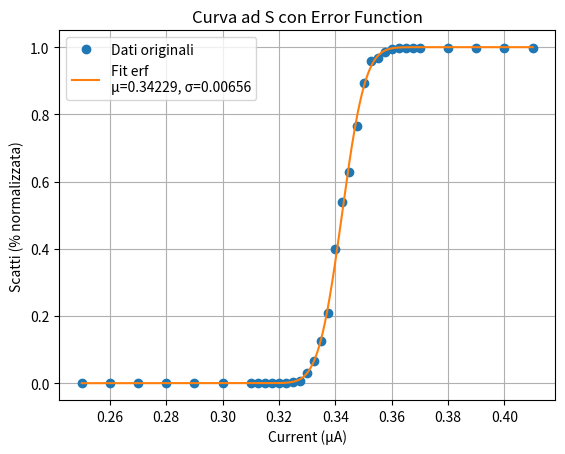

The matplotlib source for this figure:
import matplotlib.pyplot as plt
import numpy as np
from scipy.interpolate import make_interp_spline
from scipy.optimize import curve_fit
from scipy.special import erf



def sin():
    x = np.linspace(0, 2*np.pi, 200)
    #linspace crea un array dandogli inizio, fine e granularità dei valori. Tra 0 e 2*np.pi ci devono essere 200 valori
    y = np.sin(x)

    fig, ax = plt.subplots()
    ax.plot(x, y)
    plt.show()

def fun():
    x = np.linspace(-100, 100, 2020)
    y = x*x

    fig, ax = plt.subplots()
    ax.plot(x, y)
    plt.show()

def dots():
    np.random.seed(19680802)  # seed the random number generator.
    data = {'a': np.arange(1, 50), #crea un array che va da 1 a 50
            'c': np.random.randint(0, 50, 50),
            'd': np.random.randn(50)}
    data['b'] = data['a'] + 10 * np.random.randn(50)
    data['d'] = np.abs(data['d']) * 100

    fig, ax = plt.subplots(figsize=(5, 2.7), layout='constrained')
    ax.scatter('a', 'b', c='c', s='d', data=data)
    ax.set_xlabel('entry a')
    ax.set_ylabel('entry b')

    plt.show()


def dati():
    x258 = np.array([
        600, 601, 602, 603, 604, 605, 606, 607, 608, 609, 610, 611, 612, 613, 614, 615, 616, 617, 618, 619,
        620, 621, 622, 623, 624, 625, 626, 627, 628, 629, 630, 631, 632, 633, 634, 635, 636, 637, 638, 639,
        640, 641, 642, 643, 645, 648, 651, 654, 657, 661, 664, 666, 668, 670, 672, 675, 678, 681, 684, 687,
        690, 693, 696, 700, 703, 706, 710, 714, 718, 722, 726, 730, 734, 738, 742, 746, 750, 756, 760, 764,
        765
    ])
    y258 = np.array([
        0.50, 0.51, 0.52, 0.53, 0.54, 0.55, 0.54, 0.56, 0.61, 0.62, 0.63, 0.64, 0.65, 0.66, 0.67, 0.67, 0.69, 0.69, 0.71, 0.72,
        0.72, 0.73, 0.74, 0.75, 0.76, 0.77, 0.78, 0.79, 0.77, 0.78, 0.82, 0.83, 0.85, 0.86, 0.87, 0.88, 0.90, 0.91, 0.92, 0.93,
        0.94, 0.96, 0.98, 0.99, 1.02, 1.06, 1.10, 1.15, 1.20, 1.27, 1.32, 1.37, 1.41, 1.47, 1.53, 1.62, 1.73, 1.86, 1.89, 1.92,
        1.94, 1.96, 2.00, 2.04, 2.07, 2.10, 2.17, 2.22, 2.29, 2.36, 2.42, 2.50, 2.57, 2.64, 2.75, 2.89, 3.04, 3.40, 3.78, 4.42,
        4.64
    ])

    x327 = np.array([
        600, 601, 602, 603, 604, 605, 606, 607, 608, 609, 610, 612, 614, 616, 618, 620, 622, 624, 626, 628,
        630, 632, 635, 638, 641
    ])
    y327 = np.array([
        0.37, 0.36, 0.36, 0.36, 0.35, 0.35, 0.35, 0.34, 0.34, 0.34, 0.33, 0.33, 0.32, 0.31, 0.31, 0.30, 0.29, 0.28, 0.28, 0.27,
        0.26, 0.25, 0.24, 0.23, 0.20
    ])

    x307 = np.array([
        600, 602, 604, 606, 608, 610, 612, 614, 616, 618
    ])
    y307 = np.array([
        0.27, 0.26, 0.25, 0.24, 0.24, 0.23, 0.22, 0.21, 0.20, 0.19
    ])

    negativo(y258)
    negativo(y327)
    negativo(y307)

    return [x258, y258, x327, y327, x307, y307]

def negativo(w):
    for i in range(len(w)):
        w[i] = -w[i]


def simpleGraph():
    app = dati()
    x258 = app[0]
    y258 = app[1]
    x327 = app[2]
    y327 = app[3]
    x307 = app[4]
    y307 = app[5]

    x = [x258, x327, x307]

    y = [y258, y327, y307]

    label = ['Threfgen 258mV', 'Threfgen 327mV', 'Threfgen 307mV']
    xlabel = 'Vthrp [mV]'
    ylabel = 'Current [μA]'
    title = 'Max current level SOT=0 always'

    creaGrafico(x, y, label, xlabel, ylabel, title)

def creaGrafico(x, y, label, xLabel, yLabel, title):

    fig, ax = plt.subplots()  # Create a figure containing a single Axes.

    for i in range(len(x)):
        if label != 'null':
            ax.plot(x[i], y[i], label=label[i]) # Plot some data on the Axes.
        else:
            ax.plot(x[i], y[i])

    ax.set_xlabel(xLabel)
    ax.set_ylabel(yLabel)
    ax.set_title(title)

    if label != 'null':
        plt.legend()      #mostra le label

    plt.show()  # Show the figure.


    return 0


def thrgen_ref():
    thrgenRef = np.array([
        258, 260, 262, 264, 266, 268, 270, 272, 274, 276,
        278, 280, 282, 284, 285, 286, 287, 288, 289, 290,
        292, 294, 296, 298, 300, 302, 304, 306, 308, 310,
        312, 314, 316, 318, 320, 322, 324, 326, 328, 330,
        332, 334, 336, 338, 340
    ])

    current = np.array([
        0.56, 0.54, 0.52, 0.49, 0.47, 0.45, 0.43, 0.40, 0.38, 0.36,
        0.33, 0.31, 0.28, 0.26, 0.25, 0.03, 0.00, 0.00, 0.00, 0.00,
        0.23, 0.24, 0.25, 0.26, 0.27, 0.28, 0.28, 0.30, 0.30, 0.31,
        0.32, 0.33, 0.34, 0.35, 0.35, 0.36, 0.37, 0.37, 0.38, 0.39,
        0.40, 0.41, 0.42, 0.42, 0.43
    ])

    x = [thrgenRef]
    y = [current]
    label = 'null'
    xlabel = 'Thrgen_ref [mV]'
    ylabel = 'Current [μA]'
    title = 'Max current level SOT=0 always (Vthrp=601, Vthrp=599)'

    creaGrafico(x, y, label, xlabel, ylabel, title)


def curva_s():

    current = np.array([
        -0.2500, -0.2600, -0.2700, -0.2800, -0.2900, -0.3000, -0.3100,
        -0.3125, -0.3150, -0.3175, -0.3200, -0.3225, -0.3250, -0.3275,
        -0.3300, -0.3325, -0.3350, -0.3375, -0.3400, -0.3425, -0.3450,
        -0.3475, -0.3500, -0.3525, -0.3550, -0.3575, -0.3600, -0.3625,
        -0.3650, -0.3675, -0.3700, -0.3800, -0.3900, -0.4000, -0.4100
    ])

    negativo(current)

    mean = np.array([
        0, 0, 0, 0, 0, 0, 0, 0.002, 0.006, 0.029, 0.143, 0.86, 1.97, 5.35, 21.2, 46.6, 90.2, 148.5, 284.6, 384.7, 450.2, 546.3, 639.4, 685.5, 691, 705.5, 711.1, 713.3, 713.6, 714.07, 714.09, 714.1, 714.12, 714.11, 714.12
    ])

    scatti = np.array([
        0.000, 0.000, 0.000, 0.000, 0.000, 0.000, 0.000, 0.000, 0.001, 0.004, 0.020, 0.120, 0.276, 0.748, 2.965, 6.517, 12.615, 20.769, 39.804, 53.804, 62.965, 76.406, 89.427, 95.874, 96.643, 98.671, 99.455, 99.762, 99.804, 99.870, 99.873, 99.874, 99.877, 99.876, 99.877
    ])

    min_scatti = np.array([
        0, 0, 0, 0, 0, 0, 0, 0, 0, 0, 0, 0, 0, 0, 1, 7, 18, 19, 62, 104, 191, 286, 486, 620, 618, 676, 689, 705, 709, 712, 713, 714, 714, 714, 714
    ])

    max_scatti = np.array([
        0, 0, 0, 0, 0, 0, 0, 1, 1, 2, 5, 10, 14, 34, 72, 296, 314, 480, 593, 637, 657, 680, 712, 713, 714, 714, 715, 715, 715, 715, 715, 715, 715, 715, 715
    ])

    x = [current]
    y = [scatti]
    label = 'null'
    xlabel = 'Current [μA]'
    ylabel = 'Scatti [%]'
    title = 'Curva ad S (Thrgen_ref=280, Vthrp = 601, Vthrp = 599)'

    creaGrafico(x, y, label, xlabel, ylabel, title)


def errorFunction():
    current = np.array([
        -0.2500, -0.2600, -0.2700, -0.2800, -0.2900, -0.3000, -0.3100, -0.3125, -0.3150, -0.3175, -0.3200, -0.3225, -0.3250, -0.3275,
        -0.3300, -0.3325, -0.3350, -0.3375, -0.3400, -0.3425, -0.3450, -0.3475, -0.3500, -0.3525, -0.3550, -0.3575, -0.3600, -0.3625,
        -0.3650, -0.3675, -0.3700, -0.3800, -0.3900, -0.4000, -0.4100
    ])
    negativo(current)

    scatti = np.array([
        0.000, 0.000, 0.000, 0.000, 0.000, 0.000, 0.000, 0.000, 0.001, 0.004, 0.020, 0.120, 0.276, 0.748, 2.965, 6.517,
        12.615, 20.769, 39.804, 53.804, 62.965, 76.406, 89.427, 95.874, 96.643, 98.671, 99.455, 99.762, 99.804, 99.870,
        99.873, 99.874, 99.877, 99.876, 99.877
    ])

    # Dati
    x = current
    y = scatti / 100  # normalizza le percentuali in [0,1]

    # Definizione della funzione error function
    def erf_fit(x, mu, sigma):
        return 0.5 * (1 + erf((x - mu) / (sigma * np.sqrt(2))))

    # Fit dei dati
    popt, _ = curve_fit(erf_fit, x, y, p0=[0.35, 0.01])  # stima iniziale

    # Valori stimati
    mu_fit, sigma_fit = popt

    # Genera curva smooth per il plot
    x_smooth = np.linspace(np.min(x), np.max(x), 500)
    y_erf = erf_fit(x_smooth, mu_fit, sigma_fit)


    plt.plot(x, y, 'o', label='Dati originali')         #'o' mette solo i punti nel grafico, non crea la spezzata

    #{mu_fit:.4f} permette di mettere una var e di (.4f) specificarne il numero di decimali (5)
    plt.plot(x_smooth, y_erf, '-', label=f'Fit erf\nμ={mu_fit:.5f}, σ={sigma_fit:.5f}')

    plt.xlabel('Current (μA)')
    plt.ylabel('Scatti (% normalizzata)')
    plt.title('Curva ad S con Error Function')

    plt.grid(True)
    plt.legend()
    plt.show()



    return 0


#sin()
#fun()
#dots()
#simpleGraph()
#thrgen_ref()
#curva_s()
errorFunction()